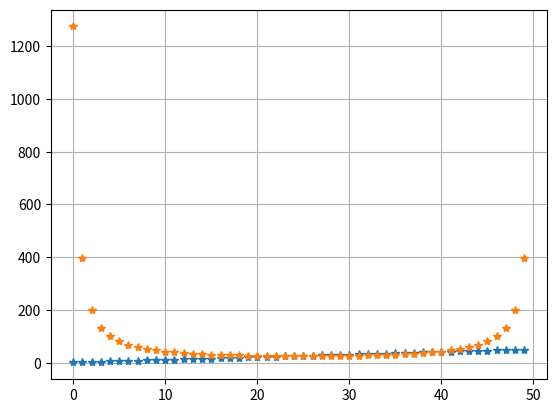

The matplotlib source for this figure:
import numpy as np
import time
from matplotlib import pyplot as plt
from scipy.fft import fft,ifft


signal=np.array([i for i in range(1,51)])
print(signal)
ff=[0]*signal.size
#print(ff)
w=2*np.pi/signal.size
t1=time.time()
for k in range(signal.size):
    for n in range(signal.size):
        ff[k]= ff[k] + signal[n]*np.exp(-1j*w*k*n) 
    ff[k]-ff[k]/signal.size
#print(ff)
t2=time.time()-t1
t3=time.time()
fft=np.fft.fft(signal)
t4=time.time()-t3
#print(fft)
print('DFS time',t2)
print('FFT time',t4)

ifft=ifft(fft)
print(ifft)
plt.plot(ifft,"*")
#plt.plot(xf, 2.0/N * np.abs(fft[0:N//2]))
plt.plot(np.abs(fft),"*")
plt.grid()
plt.show()